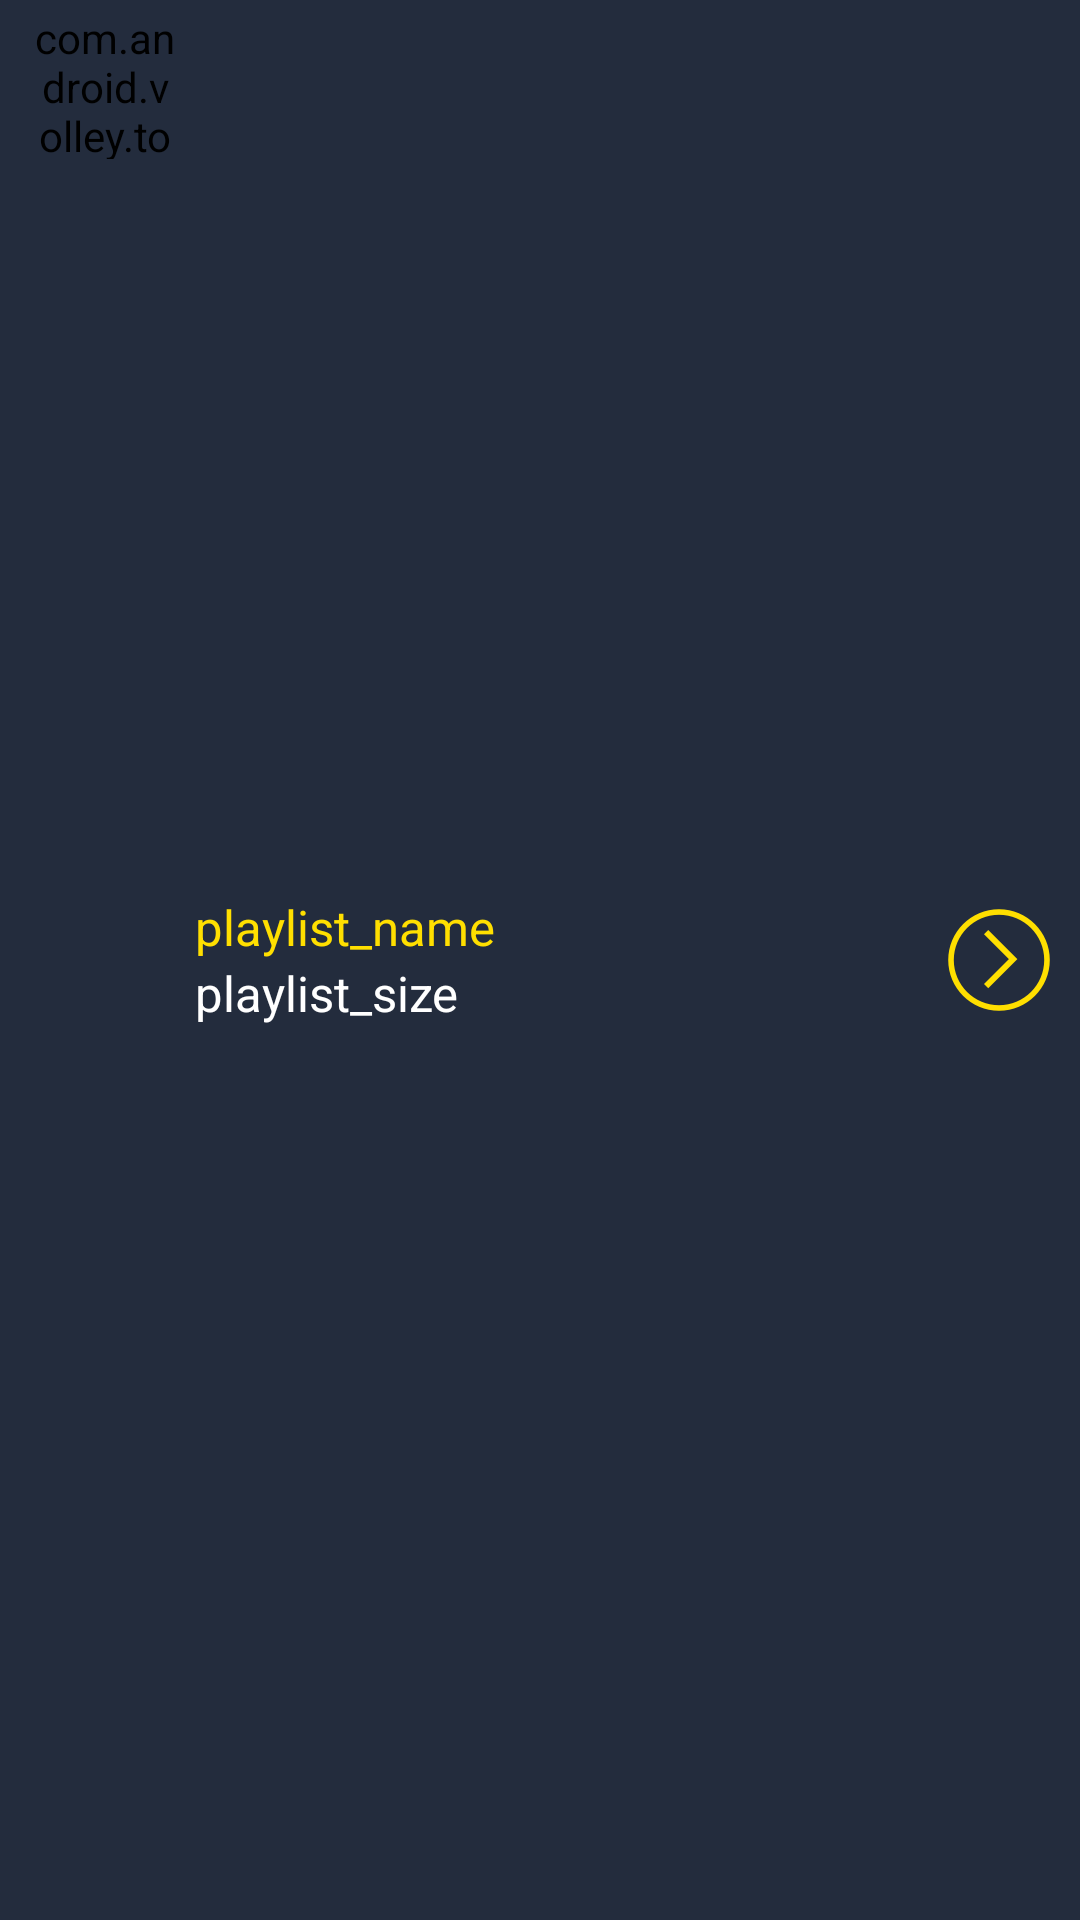

This screen was rendered from an Android layout file. Write that file and the resources it references.
<!-- AndroidManifest.xml: application theme AppTheme -->
<!-- res/layout/playlist_list_layout.xml -->
<?xml version="1.0" encoding="utf-8"?>

<RelativeLayout xmlns:android="http://schemas.android.com/apk/res/android"
    xmlns:app="http://schemas.android.com/apk/res-auto"
    android:layout_width="match_parent"
    android:layout_height="wrap_content"
    android:orientation="horizontal"
    android:paddingBottom="3dp"
    android:paddingEnd="10dp"
    android:paddingStart="10dp"
    android:paddingTop="3dp">

    <com.android.volley.toolbox.NetworkImageView
        android:id="@+id/playlist_art"
        android:layout_width="50dp"
        android:layout_height="50dp"
        android:layout_alignParentStart="true"
        android:scaleType="fitXY" />

    <LinearLayout
        android:layout_width="wrap_content"
        android:layout_height="wrap_content"
        android:layout_centerInParent="true"
        android:layout_toEndOf="@+id/playlist_art"
        android:layout_toStartOf="@+id/search_list_add_button"
        android:orientation="vertical"
        android:paddingStart="5dp">

        <TextView
            android:id="@+id/playlist_name"
            android:layout_width="wrap_content"
            android:layout_height="wrap_content"
            android:ellipsize="end"
            android:maxLines="1"
            android:scrollHorizontally="true"
            android:text="@string/playlist_name"
            android:textAppearance="@style/TitleText"
            android:textSize="@dimen/list_text_size" />

        <TextView
            android:id="@+id/playlist_size"
            android:layout_width="wrap_content"
            android:layout_height="wrap_content"
            android:ellipsize="end"
            android:maxLines="1"
            android:scrollHorizontally="true"
            android:text="@string/playlist_size"
            android:textAppearance="@style/ListSubtitleText"
            android:textSize="@dimen/list_text_size" />

    </LinearLayout>

    <ImageButton
        android:id="@+id/playlist_expand_button"
        android:layout_width="wrap_content"
        android:layout_height="wrap_content"
        android:layout_alignParentEnd="true"
        android:layout_centerVertical="true"
        android:background="@null"
        app:srcCompat="@drawable/chevron_circle_right" />


</RelativeLayout>
<!-- resources referenced by this layout -->
<resources>
  <dimen name="list_text_size">8pt</dimen>
  <!-- drawable chevron_circle_right: png bitmap (drawable-hdpi, 1437 bytes) -->
  <string name="playlist_name">playlist_name</string>
  <string name="playlist_size">playlist_size</string>
  <style name="ListSubtitleText" parent="@android:style/TextAppearance.Medium">
          <item name="android:textColor">@color/colorText</item>
          <item name="android:textColorPrimary">@color/colorText</item>
          <item name="android:scrollHorizontally">true</item>
          <item name="android:ellipsize">end</item>
          <item name="android:maxLength">1</item>
      </style>
  <style name="TitleText" parent="@android:style/TextAppearance.Medium">
          <item name="android:textColor">@color/colorPrimary</item>
          <item name="android:textColorPrimary">@color/colorPrimary</item>
      </style>
  <style name="AppTheme" parent="Theme.AppCompat.Light.NoActionBar">
          <item name="android:background">@color/colorPrimaryDark</item>
          <item name="android:listViewStyle">@style/List</item>
          <item name="android:homeAsUpIndicator">@drawable/back_arrow</item>
          <item name="homeAsUpIndicator">@drawable/back_arrow</item>
          <item name="android:popupBackground">@null</item>
      </style>
  <color name="colorText">#ffffff</color>
  <color name="colorPrimary">#ffdf00</color>
  <color name="colorPrimaryDark">#232c3d</color>
  <style name="List" parent="@android:style/Widget.ListView">
          <item name="android:background">@color/colorPrimaryDark</item>
          <item name="android:dividerHeight">1dp</item>
          <item name="android:divider">@drawable/list_divider</item>
      </style>
  <!-- drawable back_arrow: png bitmap (drawable-hdpi, 633 bytes) -->
  <!-- drawable list_divider (drawable) -->
  <inset xmlns:android="http://schemas.android.com/apk/res/android"
      android:insetLeft="50dp"
      android:insetRight="50dp" >
  
      <shape android:shape="rectangle" >
          <solid android:color="@color/colorButtonText" />
      </shape>
  
  </inset>
  <color name="colorButtonText">#555555</color>
</resources>
